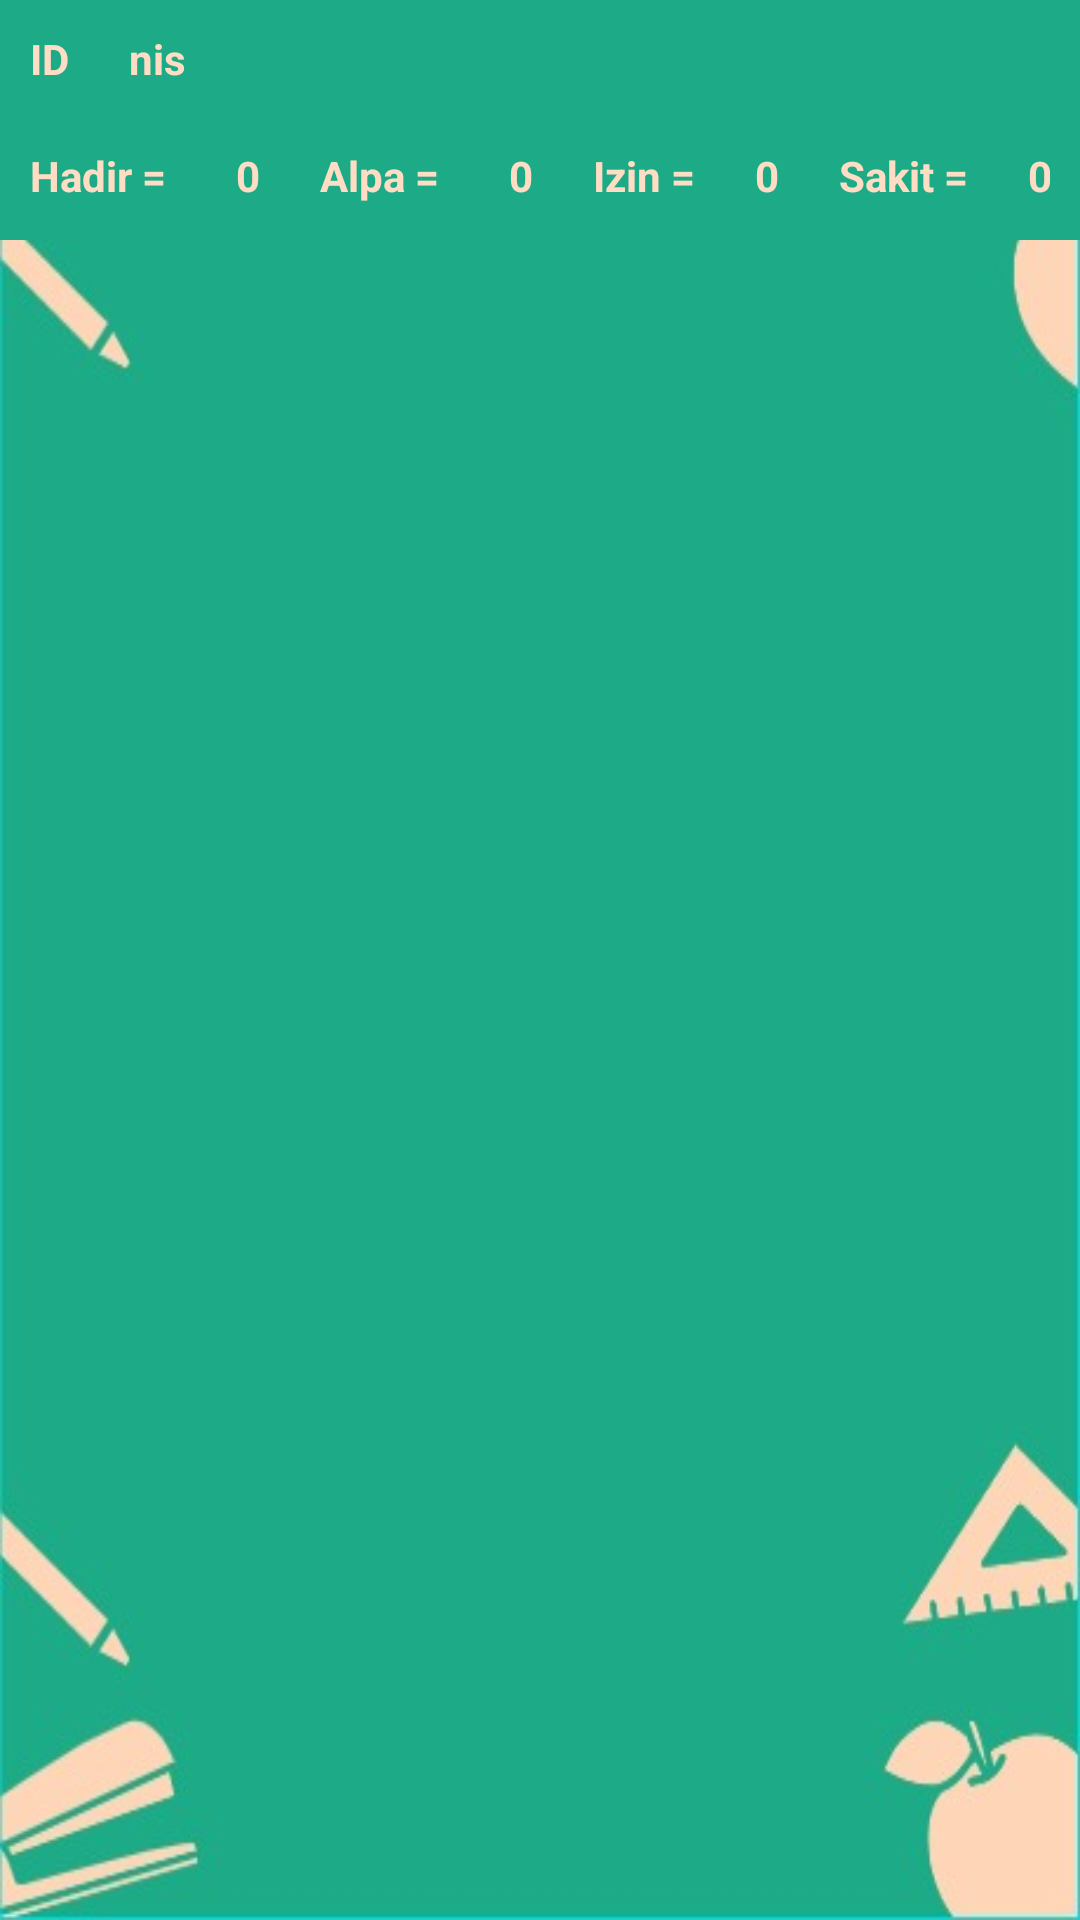

The Android layout XML behind this screen, and the referenced resources:
<!-- AndroidManifest.xml: application theme AppTheme -->
<!-- res/layout/activity_display_absensi_wali.xml -->
<?xml version="1.0" encoding="utf-8"?>
<RelativeLayout xmlns:android="http://schemas.android.com/apk/res/android"
    xmlns:app="http://schemas.android.com/apk/res-auto"
    xmlns:tools="http://schemas.android.com/tools"
    android:layout_width="match_parent"
    android:layout_height="match_parent"
    android:orientation="vertical"
    tools:context=".DisplayAbsensiWaliActivity"
    android:background="@drawable/backgroundwali">

    <LinearLayout
        android:id="@+id/atas"
        android:layout_width="match_parent"
        android:layout_height="80dp"
        android:orientation="vertical"
        android:background="#1daa87">

        <LinearLayout
            android:layout_width="wrap_content"
            android:layout_height="wrap_content"
            android:orientation="horizontal">
            <TextView

                android:id="@+id/txt_id"
                android:layout_width="wrap_content"
                android:layout_height="wrap_content"
                android:layout_gravity="center"
                android:layout_margin="10dp"
                android:text="ID"
                android:textStyle="bold"
                android:textColor="#ffddc4"/>
                />

            <TextView
                android:id="@+id/txt_nis"
                android:layout_width="wrap_content"
                android:layout_height="wrap_content"
                android:layout_gravity="center"
                android:layout_margin="10dp"
                android:text="nis"
                android:textStyle="bold"
                android:textColor="#ffddc4"/>

            <TextView
                android:id="@+id/txt_nama"
                android:layout_width="wrap_content"
                android:layout_height="wrap_content"
                android:layout_gravity="center"
                android:layout_margin="10dp"
                android:text="nama"
                android:visibility="gone"
                android:textColor="@color/Black"/>

            <TextView
                android:id="@+id/txt_kelas"
                android:layout_width="wrap_content"
                android:layout_height="wrap_content"
                android:layout_gravity="center"
                android:layout_margin="10dp"
                android:text="kelas"
                android:visibility="gone"
                android:textColor="@color/Black"/>

            <TextView
                android:id="@+id/txt_jurusan"
                android:layout_width="wrap_content"
                android:layout_height="wrap_content"
                android:layout_gravity="center"
                android:layout_margin="10dp"
                android:text="jurusan"
                android:visibility="gone"
                android:textColor="@color/Black"/>
        </LinearLayout>

        <LinearLayout
            android:layout_width="wrap_content"
            android:layout_height="wrap_content"
            android:orientation="horizontal">
            <TextView
                android:layout_width="wrap_content"
                android:layout_height="wrap_content"
                android:layout_gravity="center"
                android:layout_margin="10dp"
                android:text="Hadir = "
                android:textStyle="bold"
                android:textColor="#ffddc4"/>

            <TextView
                android:id="@+id/txt_hadir"
                android:layout_width="wrap_content"
                android:layout_height="wrap_content"
                android:layout_gravity="center"
                android:layout_margin="10dp"
                android:textColor="#ffddc4"
                android:text="0"
                android:textStyle="bold"
                />

            <TextView
                android:layout_width="wrap_content"
                android:layout_height="wrap_content"
                android:layout_gravity="center"
                android:layout_margin="10dp"
                android:text="Alpa = "
                android:textStyle="bold"
                android:textColor="#ffddc4"/>

            <TextView
                android:id="@+id/txt_alpa"
                android:layout_width="wrap_content"
                android:layout_height="wrap_content"
                android:layout_gravity="center"
                android:layout_margin="10dp"
                android:textColor="#ffddc4"
                android:textStyle="bold"
                android:text="0"/>


            <TextView
                android:layout_width="wrap_content"
                android:layout_height="wrap_content"
                android:layout_gravity="center"
                android:layout_margin="10dp"
                android:textColor="#ffddc4"
                android:textStyle="bold"
                android:text="Izin ="/>

            <TextView
                android:id="@+id/txt_izin"
                android:layout_width="wrap_content"
                android:layout_height="wrap_content"
                android:layout_gravity="center"
                android:layout_margin="10dp"
                android:textColor="#ffddc4"
                android:textStyle="bold"
                android:text="0"/>

            <TextView
                android:layout_width="wrap_content"
                android:layout_height="wrap_content"
                android:layout_gravity="center"
                android:layout_margin="10dp"
                android:textColor="#ffddc4"
                android:textStyle="bold"
                android:text="Sakit ="/>

            <TextView
                android:id="@+id/txt_sakit"
                android:layout_width="wrap_content"
                android:layout_height="wrap_content"
                android:layout_gravity="center"
                android:layout_margin="10dp"
                android:text="0"
                android:textStyle="bold"
                android:textColor="#ffddc4"/>
        </LinearLayout>
    </LinearLayout>

    <ListView
        android:id="@+id/listView"
        android:layout_width="match_parent"
        android:layout_height="match_parent"
        android:layout_marginTop="75dp"
        android:textColor="@color/primaryTextColor"
        />

</RelativeLayout>
<!-- resources referenced by this layout -->
<resources>
  <color name="Black">#000000</color>
  <color name="primaryTextColor">#00a5ff</color>
  <!-- drawable backgroundwali: jpeg bitmap (drawable, 19455 bytes) -->
  <style name="AppTheme" parent="Theme.AppCompat.Light.DarkActionBar">
          
          <item name="colorPrimary">@color/primaryTextColor</item>
          <item name="colorPrimaryDark">@color/Wheat</item>
          <item name="colorAccent">@color/colorAccent</item>
      </style>
  <color name="Wheat">#F5DEB3</color>
  <color name="colorAccent">#D81B60</color>
</resources>
